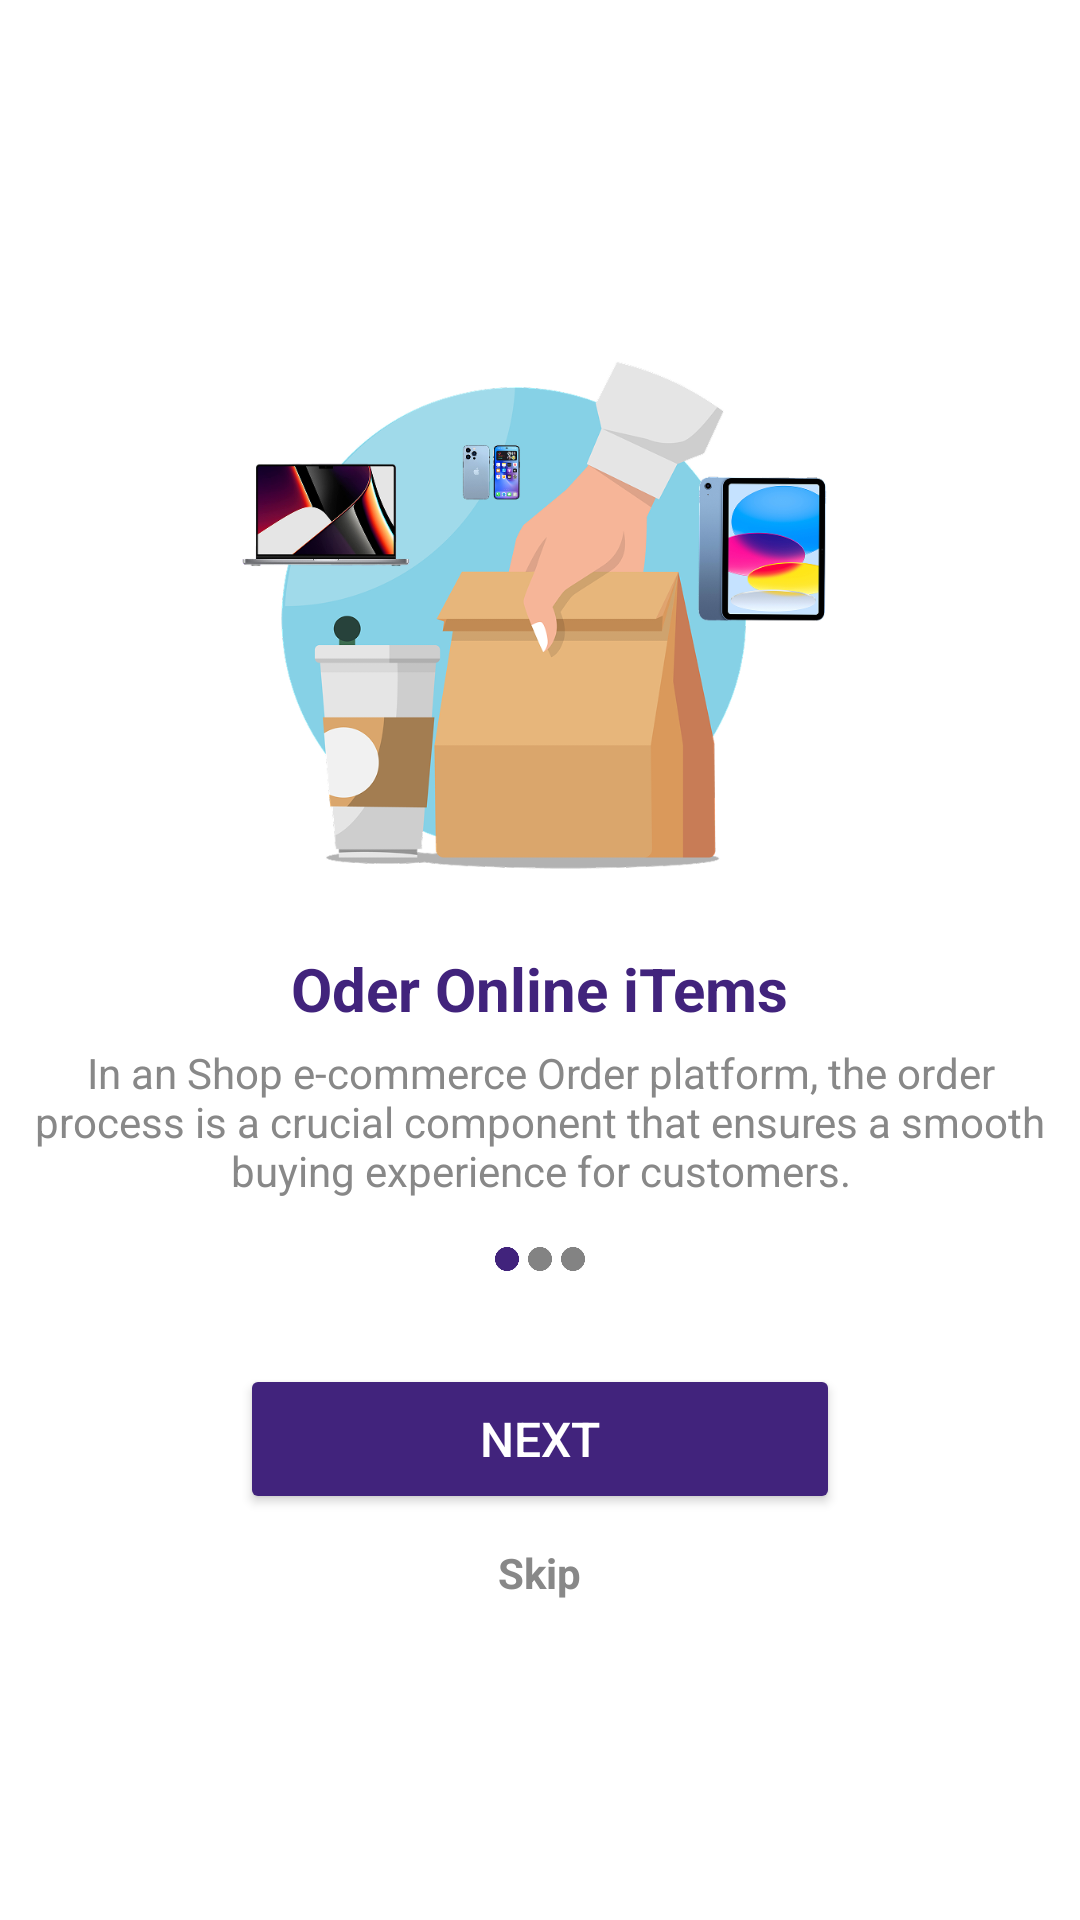

Android layout source for this screen:
<!-- AndroidManifest.xml: application theme Theme.Shop -->
<!-- res/layout/activity_start.xml -->
<?xml version="1.0" encoding="utf-8"?>
<LinearLayout xmlns:android="http://schemas.android.com/apk/res/android"
    android:layout_width="match_parent"
    android:layout_height="match_parent"
    android:orientation="vertical"
    android:gravity="center"
    android:background="@color/white">

    <ImageView
        android:layout_width="200dp"
        android:layout_height="200dp"
        android:src="@drawable/sh_1"
        android:contentDescription="Globe with location pin" />

    <TextView
        android:layout_width="wrap_content"
        android:layout_height="wrap_content"
        android:layout_marginTop="10dp"
        android:text="Oder Online iTems"
        android:textColor="#41237c"
        android:textSize="20sp"
        android:textStyle="bold" />

    <TextView
        android:layout_width="wrap_content"
        android:layout_height="wrap_content"
        android:text="In an Shop e-commerce Order platform, the order process is a crucial component that ensures a smooth buying experience for customers."
        android:textSize="14sp"
        android:gravity="center"
        android:textColor="@color/gray"
        android:padding="5dp"/>

    <ImageView
        android:layout_width="30dp"
        android:src="@drawable/st_1"
        android:layout_height="30dp"/>

    <Button
        android:id="@+id/next"
        android:layout_width="200dp"
        android:layout_height="50dp"
        android:layout_marginTop="20dp"
        android:backgroundTint="#41237c"
        android:text="Next"
        android:textColor="@color/white"
        android:textSize="16sp" />

    <TextView
        android:id="@+id/skip"
        android:layout_width="wrap_content"
        android:layout_height="wrap_content"
        android:text="Skip"
        android:textSize="14sp"
        android:textStyle="bold"
        android:textColor="@color/gray"
        android:layout_marginTop="10dp"/>

</LinearLayout>
<!-- resources referenced by this layout -->
<resources>
  <color name="gray">#FF888888</color>
  <color name="white">#FFFFFFFF</color>
  <!-- drawable sh_1: png bitmap (drawable, 139347 bytes) -->
  <!-- drawable st_1: png bitmap (drawable, 3161 bytes) -->
  <style name="Theme.Shop" parent="Base.Theme.Shop" />
  <style name="Base.Theme.Shop" parent="Theme.Material3.DayNight.NoActionBar">
          
  
      </style>
</resources>
